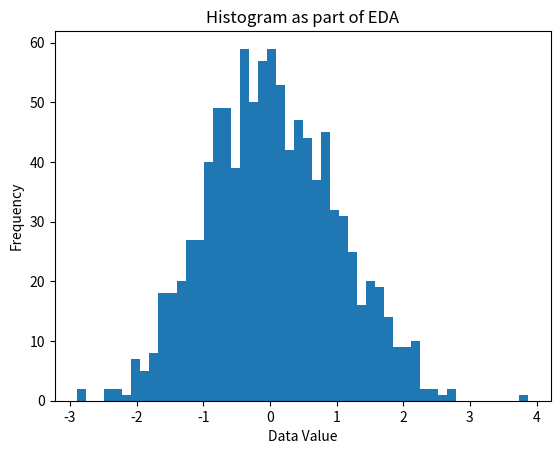

Source code (Python):
"""
Data Visualization - Statistical Plots
Subsection: Histogram
"""

import numpy as np
import matplotlib.pyplot as plt

data = np.random.randn(1000)
plt.hist(data, bins=50)
plt.xlabel('Data Value')
plt.ylabel('Frequency')
plt.title('Histogram as part of EDA')
plt.show()
